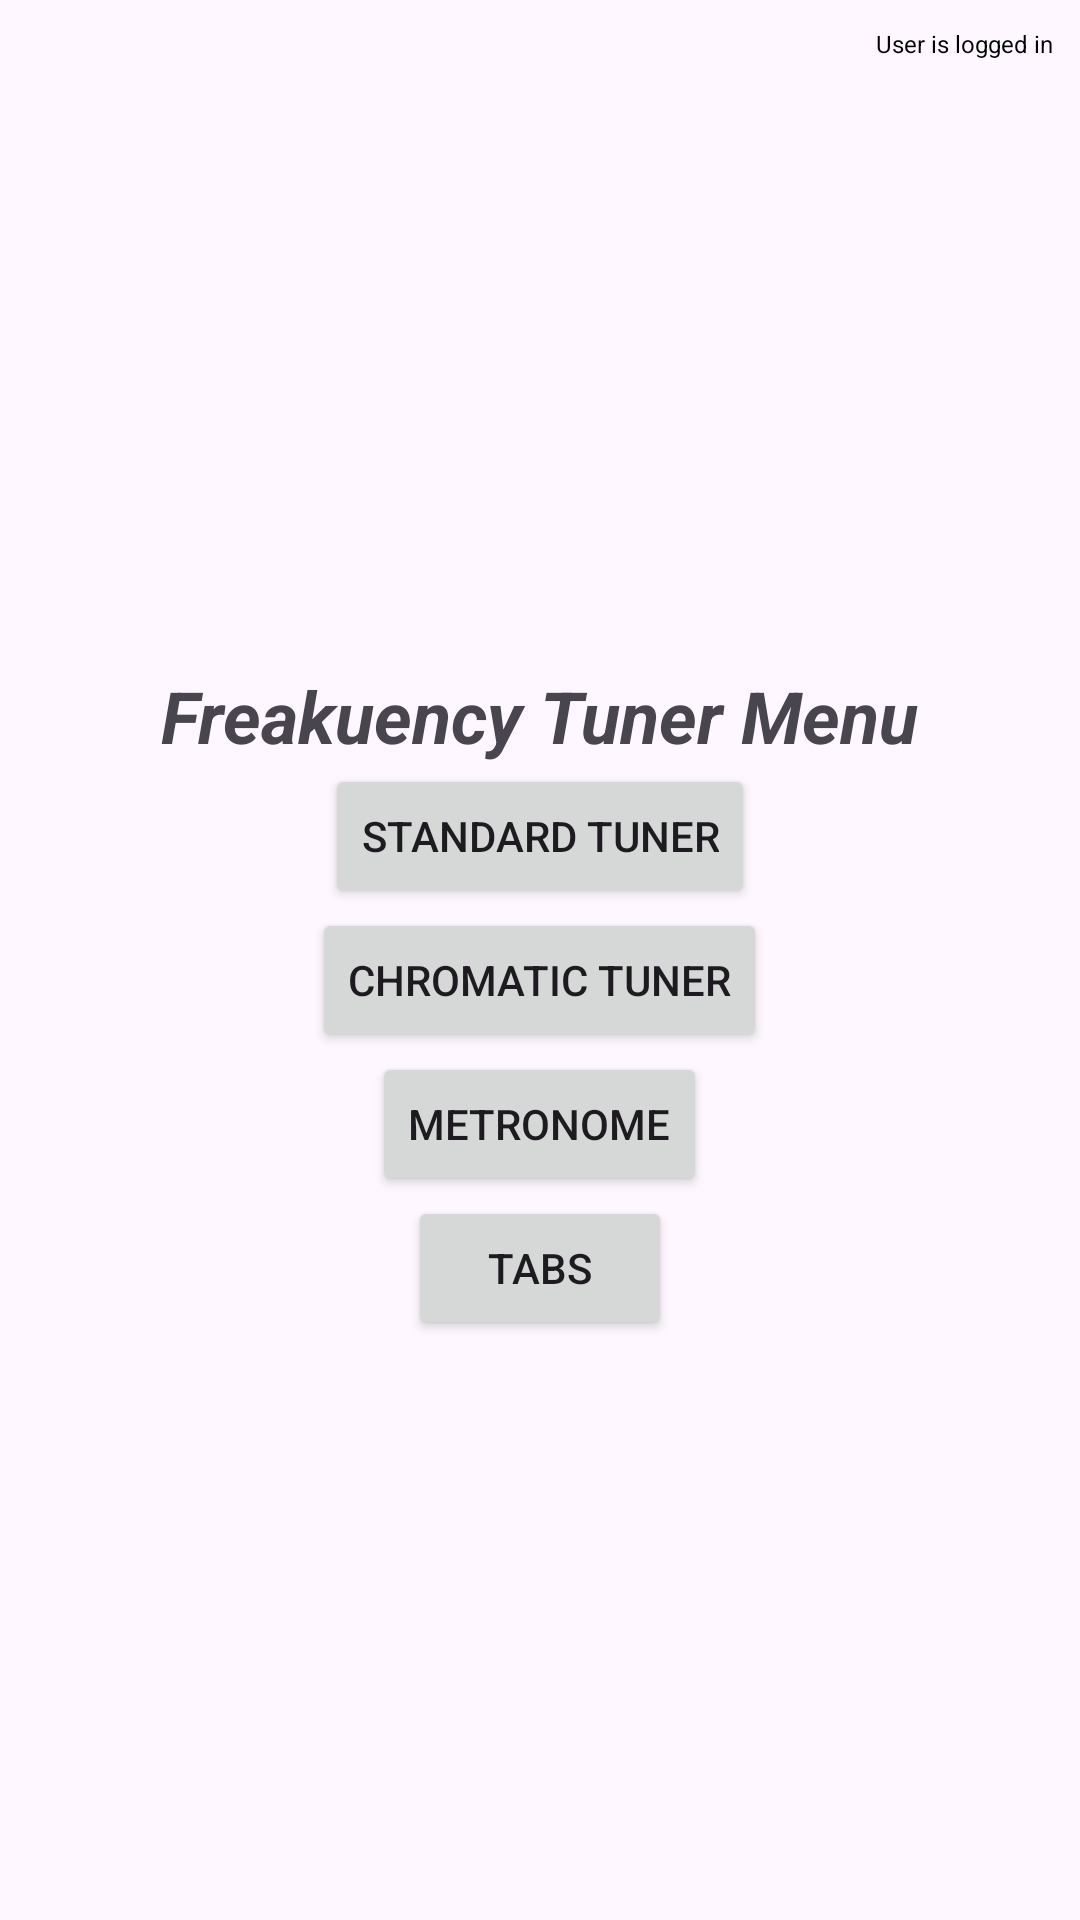

Produce the Android XML layout that renders to this screen, including the resource entries it uses.
<!-- AndroidManifest.xml: application theme Theme.NavigationDrawer -->
<!-- res/layout/fragment_menu.xml -->
<RelativeLayout xmlns:android="http://schemas.android.com/apk/res/android"
    android:layout_width="match_parent"
    android:layout_height="match_parent">

    <TextView
        android:id="@+id/logged_in_text"
        android:layout_width="wrap_content"
        android:layout_height="wrap_content"
        android:text="User is logged in"
        android:textSize="8sp"
        android:textColor="#000000"
        android:layout_alignParentEnd="true"
        android:layout_alignParentTop="true"
        android:layout_margin="9dp" />

    <LinearLayout
        android:layout_width="match_parent"
        android:layout_height="match_parent"
        android:orientation="vertical"
        android:layout_below="@id/logged_in_text"
        android:gravity="center">

        <TextView
            android:layout_width="wrap_content"
            android:layout_height="wrap_content"
            android:text="Freakuency Tuner Menu"
            android:textSize="24sp"
            android:textStyle="bold|italic"
            android:gravity="center"/>

        <Button
            android:id="@+id/btnStandardTuner"
            android:layout_width="wrap_content"
            android:layout_height="wrap_content"
            android:text="Standard Tuner"
            android:gravity="center"/>

        <Button
            android:id="@+id/btnChromaticTuner"
            android:layout_width="wrap_content"
            android:layout_height="wrap_content"
            android:text="Chromatic Tuner"
            android:gravity="center"/>

        <Button
            android:id="@+id/btnMetronome"
            android:layout_width="wrap_content"
            android:layout_height="wrap_content"
            android:text="Metronome"
            android:gravity="center"/>

        <Button
            android:id="@+id/btnTabs"
            android:layout_width="wrap_content"
            android:layout_height="wrap_content"
            android:text="Tabs"
            android:gravity="center"/>

    </LinearLayout>

</RelativeLayout>
<!-- resources referenced by this layout -->
<resources>
  <style name="Theme.NavigationDrawer" parent="Base.Theme.NavigationDrawer" />
  <style name="Base.Theme.NavigationDrawer" parent="Theme.Material3.DayNight.NoActionBar">
          
          
      </style>
</resources>
